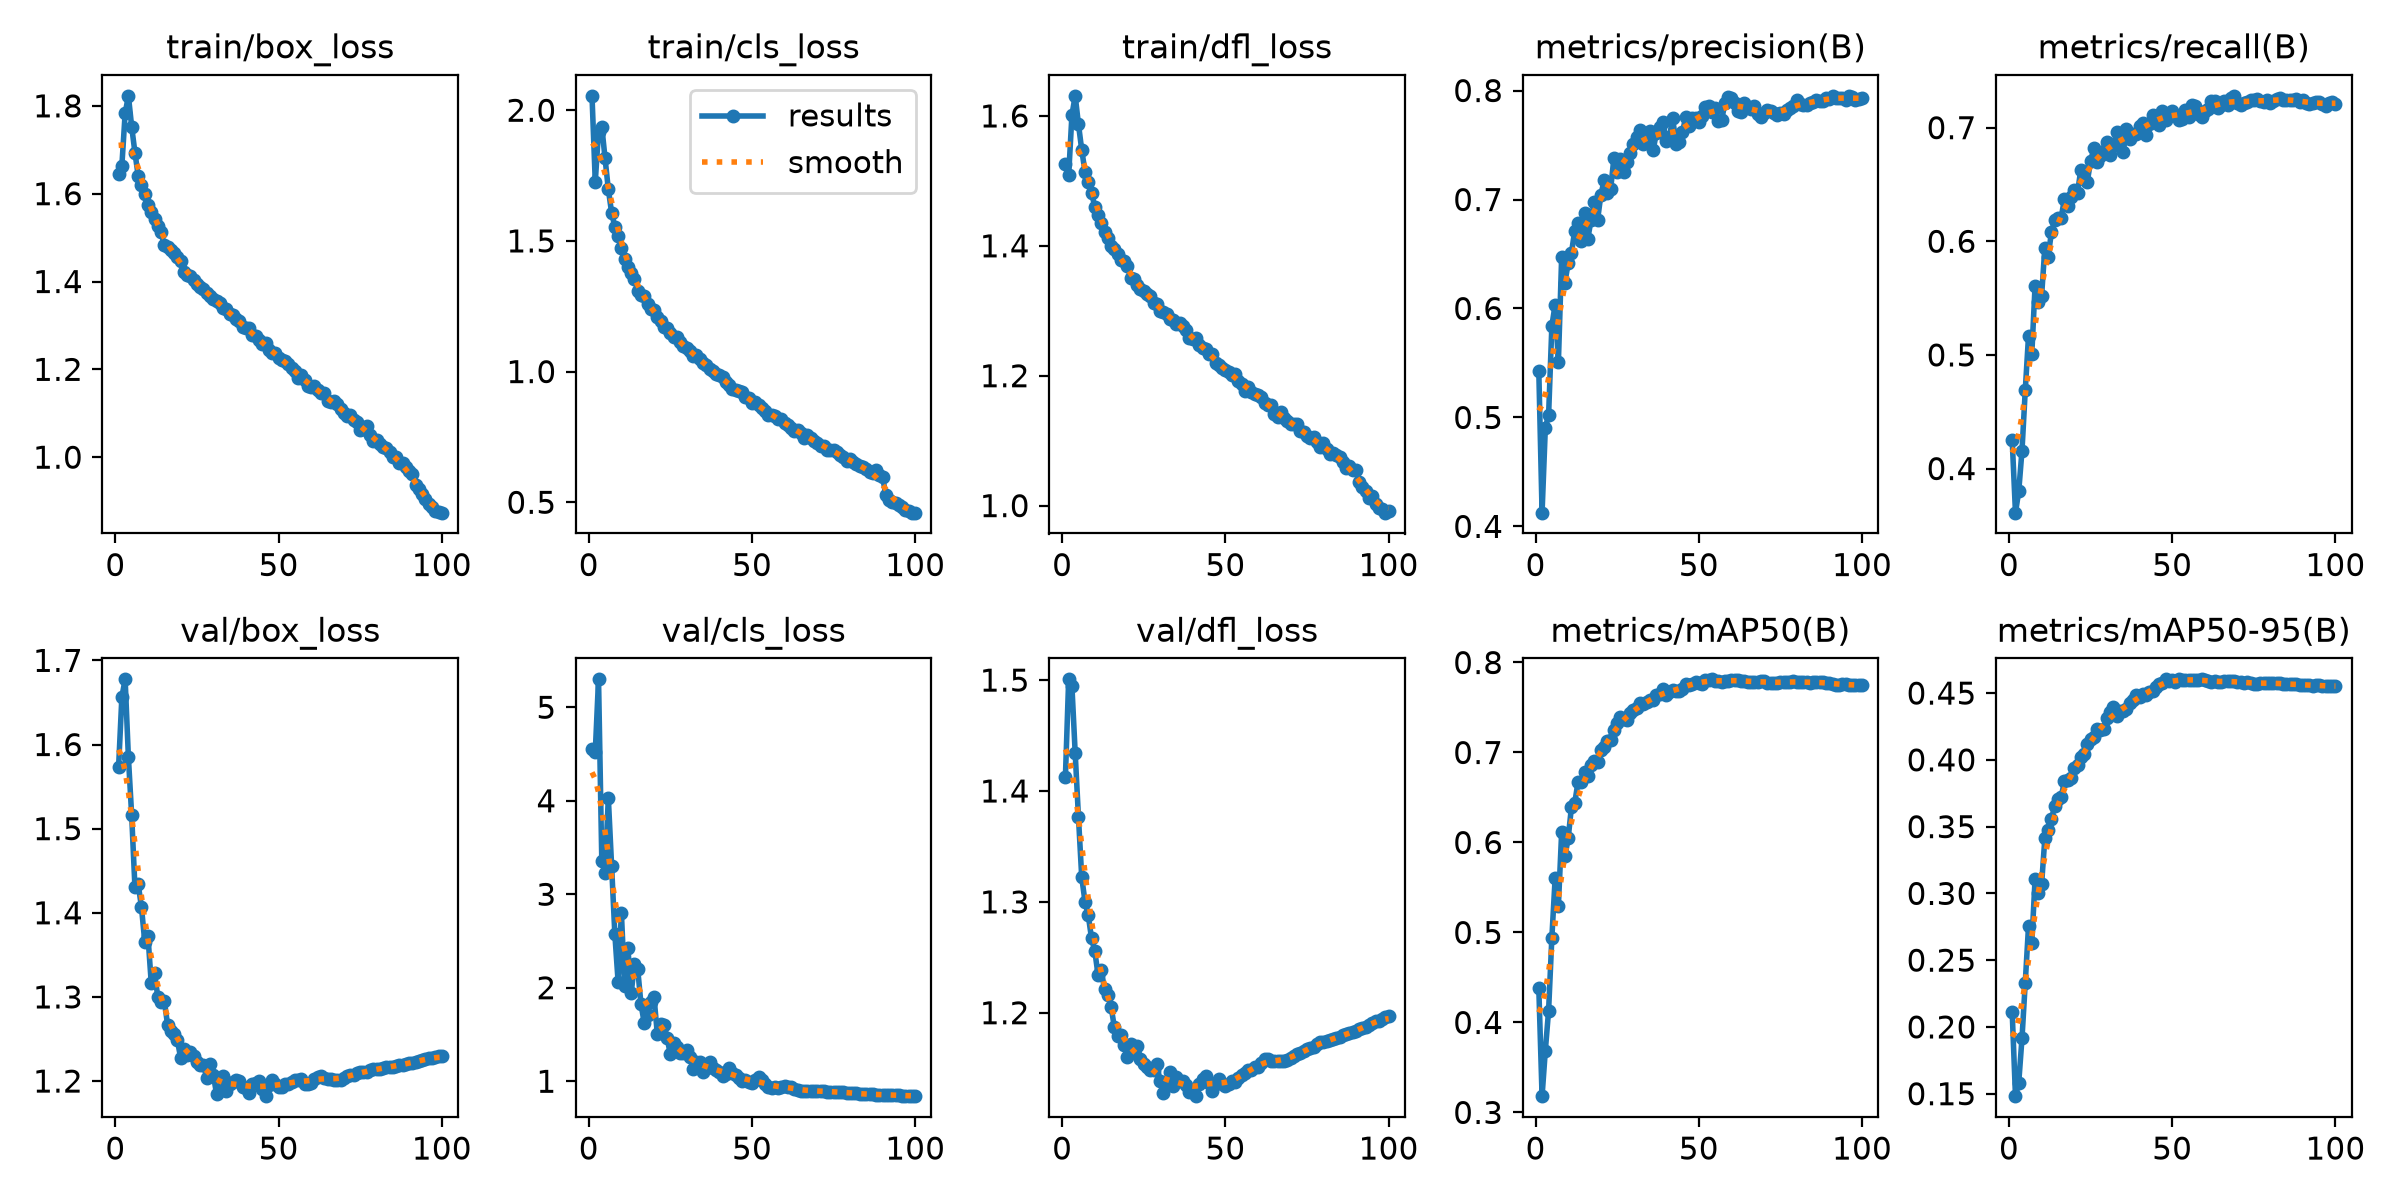

The data file committed next to this chart (first rows):
epoch, time, train/box_loss, train/cls_loss, train/dfl_loss, metrics/precision(B), metrics/recall(B), metrics/mAP50(B), metrics/mAP50-95(B), val/box_loss, val/cls_loss, val/dfl_loss, lr/pg0, lr/pg1, lr/pg2, lr/pg3, lr/pg4, lr/pg5, lr/pg6, lr/pg7
1, 220.2, 1.644, 2.055, 1.527, 0.5425, 0.4249, 0.4382, 0.2109, 1.574, 4.556, 1.413, 0.009988, 0.003329, 0.009988, 0.003329, 0.009988, 0.003329, 0.009988, 0.003329
2, 435, 1.664, 1.726, 1.509, 0.4126, 0.3612, 0.3181, 0.1482, 1.656, 4.521, 1.501, 0.01979, 0.006597, 0.01979, 0.006597, 0.01979, 0.006597, 0.01979, 0.006597
3, 647.7, 1.783, 1.918, 1.601, 0.4904, 0.38, 0.3688, 0.1583, 1.677, 5.299, 1.494, 0.02939, 0.009798, 0.02939, 0.009798, 0.02939, 0.009798, 0.02939, 0.009798
4, 859.9, 1.823, 1.937, 1.631, 0.5021, 0.4159, 0.4132, 0.1915, 1.585, 3.356, 1.434, 0.02911, 0.009703, 0.02911, 0.009703, 0.02911, 0.009703, 0.02911, 0.009703
5, 1072, 1.753, 1.816, 1.587, 0.5841, 0.4689, 0.4943, 0.2333, 1.516, 3.229, 1.376, 0.02881, 0.009604, 0.02881, 0.009604, 0.02881, 0.009604, 0.02881, 0.009604
6, 1284, 1.694, 1.697, 1.548, 0.6035, 0.5169, 0.5603, 0.2756, 1.431, 4.031, 1.322, 0.02851, 0.009505, 0.02851, 0.009505, 0.02851, 0.009505, 0.02851, 0.009505
7, 1496, 1.64, 1.609, 1.514, 0.5508, 0.5005, 0.5298, 0.2625, 1.434, 3.307, 1.3, 0.02822, 0.009406, 0.02822, 0.009406, 0.02822, 0.009406, 0.02822, 0.009406
8, 1708, 1.621, 1.554, 1.498, 0.6473, 0.5608, 0.6115, 0.3105, 1.407, 2.57, 1.288, 0.02792, 0.009307, 0.02792, 0.009307, 0.02792, 0.009307, 0.02792, 0.009307
9, 1919, 1.6, 1.519, 1.482, 0.6238, 0.5462, 0.5846, 0.3005, 1.366, 2.063, 1.267, 0.02762, 0.009208, 0.02762, 0.009208, 0.02762, 0.009208, 0.02762, 0.009208
10, 2132, 1.575, 1.472, 1.46, 0.6416, 0.5519, 0.6048, 0.3068, 1.372, 2.8, 1.256, 0.02733, 0.009109, 0.02733, 0.009109, 0.02733, 0.009109, 0.02733, 0.009109
11, 2343, 1.558, 1.431, 1.448, 0.651, 0.5944, 0.6394, 0.3413, 1.316, 2.024, 1.234, 0.02703, 0.00901, 0.02703, 0.00901, 0.02703, 0.00901, 0.02703, 0.00901
12, 2555, 1.541, 1.399, 1.435, 0.6714, 0.5861, 0.6439, 0.3472, 1.328, 2.423, 1.238, 0.02673, 0.008911, 0.02673, 0.008911, 0.02673, 0.008911, 0.02673, 0.008911
13, 2768, 1.527, 1.376, 1.422, 0.6786, 0.6078, 0.6669, 0.3556, 1.3, 1.94, 1.221, 0.02644, 0.008812, 0.02644, 0.008812, 0.02644, 0.008812, 0.02644, 0.008812
14, 2979, 1.512, 1.355, 1.413, 0.6622, 0.6183, 0.6675, 0.3651, 1.294, 2.257, 1.216, 0.02614, 0.008713, 0.02614, 0.008713, 0.02614, 0.008713, 0.02614, 0.008713
15, 3191, 1.484, 1.31, 1.4, 0.6876, 0.6209, 0.6783, 0.3706, 1.296, 2.199, 1.205, 0.02584, 0.008614, 0.02584, 0.008614, 0.02584, 0.008614, 0.02584, 0.008614
16, 3403, 1.478, 1.293, 1.394, 0.6638, 0.6208, 0.6741, 0.372, 1.267, 1.827, 1.187, 0.02555, 0.008515, 0.02555, 0.008515, 0.02555, 0.008515, 0.02555, 0.008515
17, 3614, 1.471, 1.29, 1.388, 0.6812, 0.6374, 0.6866, 0.3841, 1.26, 1.622, 1.179, 0.02525, 0.008416, 0.02525, 0.008416, 0.02525, 0.008416, 0.02525, 0.008416
18, 3826, 1.465, 1.258, 1.378, 0.6974, 0.6309, 0.6908, 0.3849, 1.255, 1.709, 1.18, 0.02495, 0.008317, 0.02495, 0.008317, 0.02495, 0.008317, 0.02495, 0.008317
19, 4038, 1.457, 1.24, 1.377, 0.6812, 0.6386, 0.6898, 0.3861, 1.249, 1.843, 1.171, 0.02465, 0.008218, 0.02465, 0.008218, 0.02465, 0.008218, 0.02465, 0.008218
20, 4250, 1.446, 1.235, 1.369, 0.704, 0.645, 0.7031, 0.3939, 1.228, 1.901, 1.16, 0.02436, 0.008119, 0.02436, 0.008119, 0.02436, 0.008119, 0.02436, 0.008119
21, 4462, 1.422, 1.21, 1.35, 0.7175, 0.6424, 0.706, 0.3961, 1.239, 1.507, 1.172, 0.02406, 0.00802, 0.02406, 0.00802, 0.02406, 0.00802, 0.02406, 0.00802
22, 4674, 1.414, 1.192, 1.348, 0.7061, 0.6629, 0.7132, 0.4021, 1.231, 1.615, 1.164, 0.02376, 0.007921, 0.02376, 0.007921, 0.02376, 0.007921, 0.02376, 0.007921
23, 4885, 1.413, 1.171, 1.34, 0.7095, 0.6549, 0.7143, 0.4045, 1.235, 1.605, 1.17, 0.02347, 0.007822, 0.02347, 0.007822, 0.02347, 0.007822, 0.02347, 0.007822
24, 5097, 1.403, 1.166, 1.333, 0.738, 0.6525, 0.7253, 0.4122, 1.23, 1.465, 1.158, 0.02317, 0.007723, 0.02317, 0.007723, 0.02317, 0.007723, 0.02317, 0.007723
25, 5308, 1.395, 1.146, 1.33, 0.7254, 0.6703, 0.7325, 0.4153, 1.223, 1.287, 1.154, 0.02287, 0.007624, 0.02287, 0.007624, 0.02287, 0.007624, 0.02287, 0.007624
26, 5520, 1.388, 1.131, 1.326, 0.7367, 0.6819, 0.7399, 0.4175, 1.219, 1.407, 1.151, 0.02258, 0.007525, 0.02258, 0.007525, 0.02258, 0.007525, 0.02258, 0.007525
27, 5732, 1.383, 1.132, 1.323, 0.7253, 0.6698, 0.7374, 0.4228, 1.219, 1.361, 1.148, 0.02228, 0.007426, 0.02228, 0.007426, 0.02228, 0.007426, 0.02228, 0.007426
28, 5943, 1.374, 1.111, 1.312, 0.7343, 0.6749, 0.7364, 0.4226, 1.204, 1.302, 1.148, 0.02198, 0.007327, 0.02198, 0.007327, 0.02198, 0.007327, 0.02198, 0.007327
29, 6155, 1.368, 1.099, 1.31, 0.7425, 0.6796, 0.7438, 0.423, 1.22, 1.301, 1.154, 0.02168, 0.007228, 0.02168, 0.007228, 0.02168, 0.007228, 0.02168, 0.007228
30, 6366, 1.36, 1.092, 1.3, 0.7512, 0.6877, 0.7472, 0.4312, 1.208, 1.338, 1.138, 0.02139, 0.007129, 0.02139, 0.007129, 0.02139, 0.007129, 0.02139, 0.007129
31, 6578, 1.357, 1.078, 1.298, 0.7574, 0.6763, 0.7494, 0.4359, 1.185, 1.254, 1.127, 0.02109, 0.00703, 0.02109, 0.00703, 0.02109, 0.00703, 0.02109, 0.00703
32, 6789, 1.35, 1.06, 1.295, 0.7637, 0.6839, 0.7551, 0.4394, 1.191, 1.133, 1.136, 0.02079, 0.006931, 0.02079, 0.006931, 0.02079, 0.006931, 0.02079, 0.006931
33, 7001, 1.339, 1.064, 1.287, 0.751, 0.6958, 0.7538, 0.433, 1.206, 1.201, 1.146, 0.0205, 0.006832, 0.0205, 0.006832, 0.0205, 0.006832, 0.0205, 0.006832
34, 7213, 1.337, 1.046, 1.286, 0.7556, 0.6916, 0.7566, 0.4365, 1.188, 1.204, 1.134, 0.0202, 0.006733, 0.0202, 0.006733, 0.0202, 0.006733, 0.0202, 0.006733
35, 7424, 1.325, 1.034, 1.28, 0.7629, 0.6786, 0.7584, 0.4368, 1.197, 1.103, 1.142, 0.0199, 0.006634, 0.0199, 0.006634, 0.0199, 0.006634, 0.0199, 0.006634
36, 7636, 1.324, 1.027, 1.281, 0.7451, 0.6988, 0.7581, 0.4379, 1.199, 1.142, 1.138, 0.01961, 0.006535, 0.01961, 0.006535, 0.01961, 0.006535, 0.01961, 0.006535
37, 7847, 1.315, 1.012, 1.277, 0.7607, 0.6897, 0.7642, 0.4425, 1.201, 1.205, 1.139, 0.01931, 0.006436, 0.01931, 0.006436, 0.01931, 0.006436, 0.01931, 0.006436
38, 8058, 1.309, 1.002, 1.27, 0.7661, 0.6943, 0.7647, 0.4445, 1.2, 1.146, 1.135, 0.01901, 0.006337, 0.01901, 0.006337, 0.01901, 0.006337, 0.01901, 0.006337
39, 8270, 1.297, 0.9914, 1.258, 0.7711, 0.6944, 0.7703, 0.4483, 1.193, 1.117, 1.128, 0.01871, 0.006238, 0.01871, 0.006238, 0.01871, 0.006238, 0.01871, 0.006238
40, 8481, 1.295, 0.9851, 1.257, 0.7538, 0.7017, 0.7644, 0.4471, 1.192, 1.096, 1.128, 0.01842, 0.006139, 0.01842, 0.006139, 0.01842, 0.006139, 0.01842, 0.006139
41, 8693, 1.295, 0.9776, 1.259, 0.7572, 0.7038, 0.7675, 0.4491, 1.185, 1.061, 1.125, 0.01812, 0.00604, 0.01812, 0.00604, 0.01812, 0.00604, 0.01812, 0.00604
42, 8904, 1.278, 0.9598, 1.247, 0.7747, 0.6939, 0.7696, 0.4483, 1.196, 1.079, 1.136, 0.01782, 0.005941, 0.01782, 0.005941, 0.01782, 0.005941, 0.01782, 0.005941
43, 9115, 1.276, 0.9497, 1.243, 0.7514, 0.7036, 0.7687, 0.4509, 1.197, 1.138, 1.14, 0.01753, 0.005842, 0.01753, 0.005842, 0.01753, 0.005842, 0.01753, 0.005842
44, 9327, 1.267, 0.9316, 1.241, 0.753, 0.7108, 0.7685, 0.4517, 1.2, 1.094, 1.143, 0.01723, 0.005743, 0.01723, 0.005743, 0.01723, 0.005743, 0.01723, 0.005743
45, 9538, 1.257, 0.9292, 1.234, 0.7619, 0.7071, 0.7704, 0.4548, 1.191, 1.072, 1.137, 0.01693, 0.005644, 0.01693, 0.005644, 0.01693, 0.005644, 0.01693, 0.005644
46, 9750, 1.261, 0.9255, 1.234, 0.7757, 0.7026, 0.7766, 0.4569, 1.182, 1.031, 1.129, 0.01664, 0.005545, 0.01664, 0.005545, 0.01664, 0.005545, 0.01664, 0.005545
47, 9961, 1.245, 0.9225, 1.22, 0.7675, 0.7148, 0.7753, 0.4579, 1.195, 1.007, 1.137, 0.01634, 0.005446, 0.01634, 0.005446, 0.01634, 0.005446, 0.01634, 0.005446
48, 10173, 1.238, 0.9008, 1.217, 0.7748, 0.7066, 0.7765, 0.4603, 1.201, 1.014, 1.14, 0.01604, 0.005347, 0.01604, 0.005347, 0.01604, 0.005347, 0.01604, 0.005347
49, 10384, 1.237, 0.8983, 1.212, 0.7746, 0.713, 0.7788, 0.4593, 1.197, 0.9941, 1.135, 0.01574, 0.005248, 0.01574, 0.005248, 0.01574, 0.005248, 0.01574, 0.005248
50, 10596, 1.225, 0.8787, 1.209, 0.7709, 0.7147, 0.7775, 0.4595, 1.193, 0.9837, 1.134, 0.01545, 0.005149, 0.01545, 0.005149, 0.01545, 0.005149, 0.01545, 0.005149
51, 10807, 1.221, 0.8837, 1.205, 0.7765, 0.7113, 0.7757, 0.4586, 1.193, 1.009, 1.135, 0.01515, 0.00505, 0.01515, 0.00505, 0.01515, 0.00505, 0.01515, 0.00505
52, 11018, 1.219, 0.8714, 1.201, 0.785, 0.7068, 0.7805, 0.4603, 1.197, 1.044, 1.139, 0.01485, 0.004951, 0.01485, 0.004951, 0.01485, 0.004951, 0.01485, 0.004951
53, 11230, 1.213, 0.8609, 1.203, 0.7861, 0.7079, 0.7806, 0.46, 1.196, 1.018, 1.138, 0.01456, 0.004852, 0.01456, 0.004852, 0.01456, 0.004852, 0.01456, 0.004852
54, 11441, 1.202, 0.8494, 1.192, 0.7802, 0.7156, 0.7813, 0.46, 1.199, 0.9713, 1.141, 0.01426, 0.004753, 0.01426, 0.004753, 0.01426, 0.004753, 0.01426, 0.004753
55, 11652, 1.197, 0.8353, 1.187, 0.784, 0.7095, 0.7797, 0.46, 1.201, 0.9376, 1.144, 0.01396, 0.004654, 0.01396, 0.004654, 0.01396, 0.004654, 0.01396, 0.004654
56, 11864, 1.18, 0.8324, 1.177, 0.7721, 0.7199, 0.7791, 0.46, 1.202, 0.9322, 1.146, 0.01367, 0.004555, 0.01367, 0.004555, 0.01367, 0.004555, 0.01367, 0.004555
57, 12075, 1.186, 0.8311, 1.183, 0.7729, 0.7188, 0.7787, 0.4602, 1.202, 0.9423, 1.148, 0.01337, 0.004456, 0.01337, 0.004456, 0.01337, 0.004456, 0.01337, 0.004456
58, 12286, 1.175, 0.82, 1.175, 0.7883, 0.7123, 0.7792, 0.4597, 1.197, 0.9319, 1.148, 0.01307, 0.004357, 0.01307, 0.004357, 0.01307, 0.004357, 0.01307, 0.004357
59, 12497, 1.161, 0.817, 1.172, 0.794, 0.7092, 0.7798, 0.4602, 1.197, 0.9392, 1.151, 0.01277, 0.004258, 0.01277, 0.004258, 0.01277, 0.004258, 0.01277, 0.004258
60, 12708, 1.161, 0.8028, 1.17, 0.793, 0.7145, 0.7805, 0.4596, 1.198, 0.9468, 1.151, 0.01248, 0.004159, 0.01248, 0.004159, 0.01248, 0.004159, 0.01248, 0.004159
... 40 more rows
